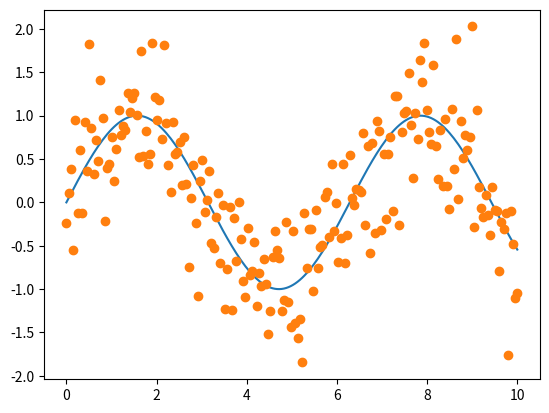
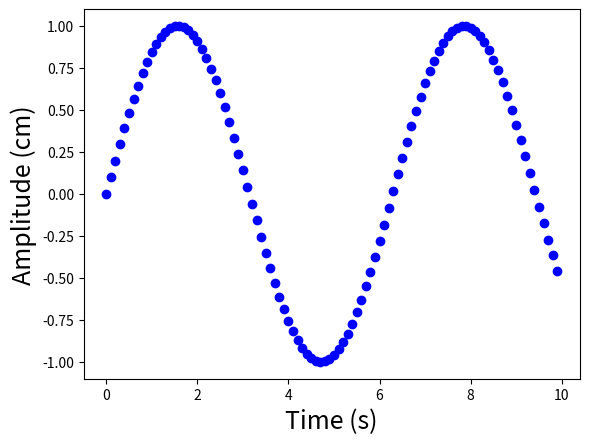
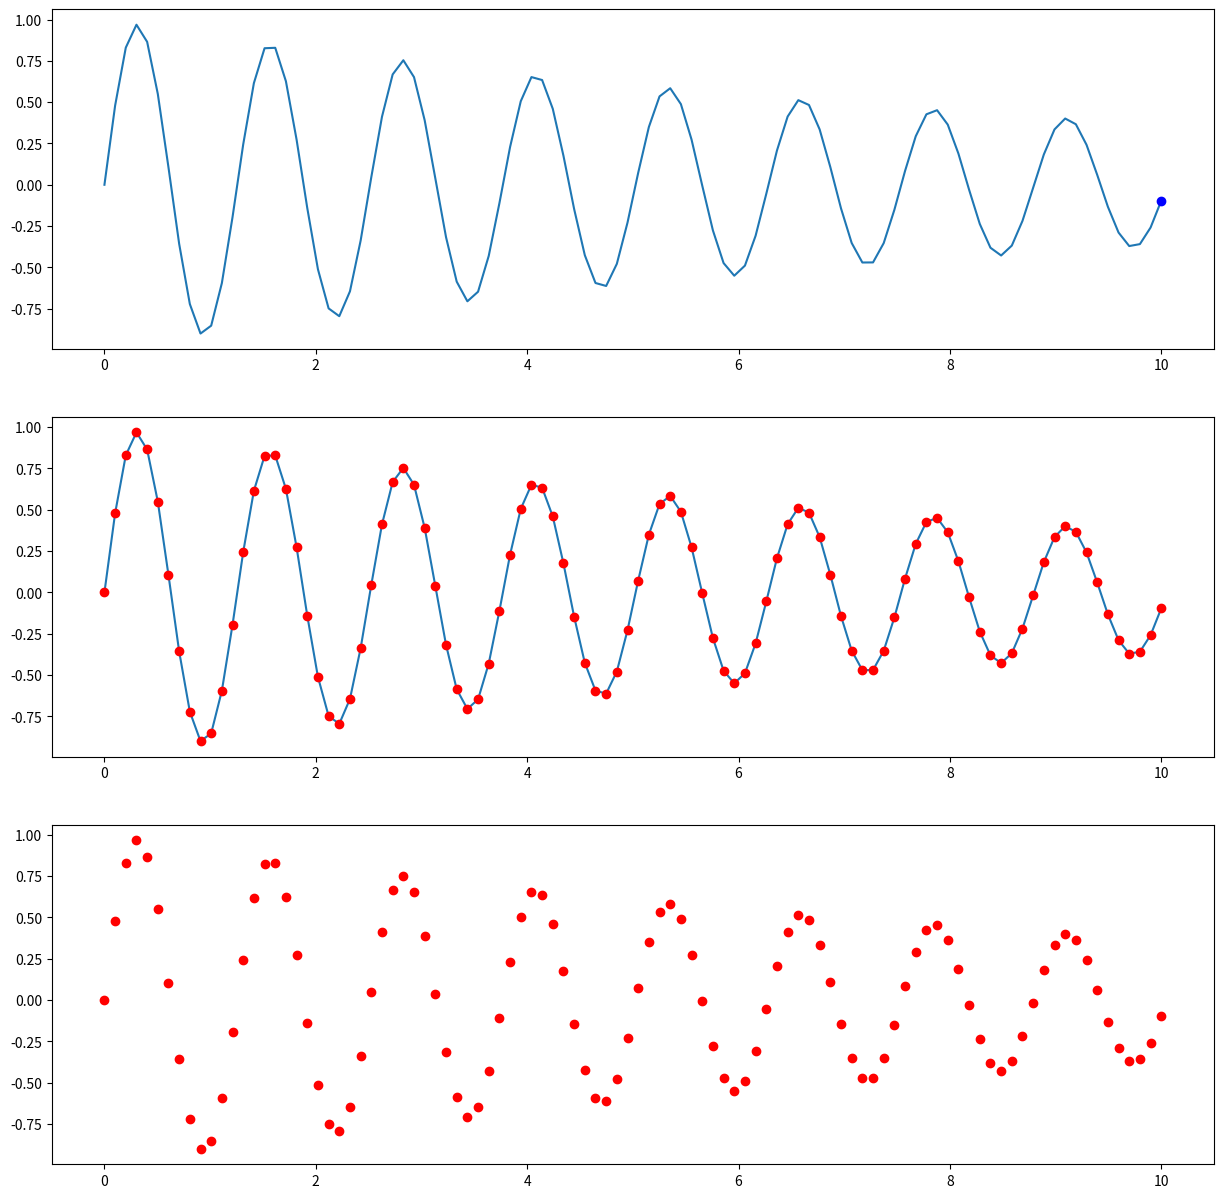
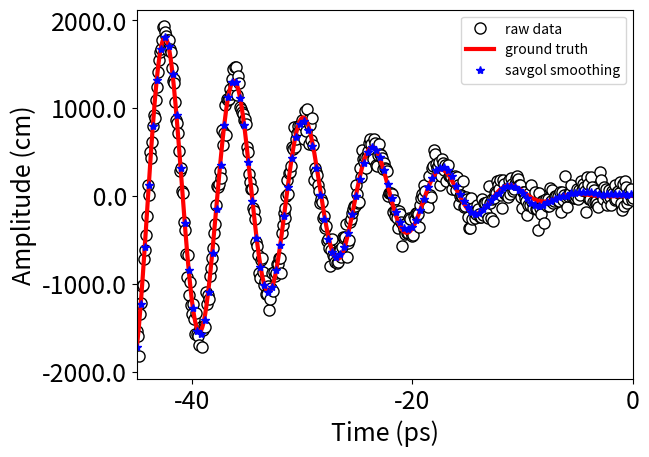

These charts were generated, in order, by the following Python code:

#-------------------------------------------
#VARIOUS UNIVARIABLE PLOTTING EXAMPLES
	#2021-08-03  JFH
#-------------------------------------------

##-------------------------------------------
##SIMPLE STATIC 1D PLOT 
##-------------------------------------------

import matplotlib
import matplotlib.pyplot as plt
import numpy as np

#DEFINE DATA
x = np.linspace(0, 10,200)
y  = np.sin(x)
y1 = y + np.random.normal(0, 0.5, len(x)) #ADD NOISE

#PLOT 
fig, ax = plt.subplots()
ax.plot(x,y,'-',x,y1,'o')
plt.show()
#exit()

##-------------------------------------------
##SIMPLE PLOT MOVIE: PLOTING FRAMES FROM LOOP 
##-------------------------------------------


import numpy as np
import matplotlib.pyplot as plt

#PARAMETERS
dt=0.01		#time to pause between frames in seconds 
x0=0.0; dx=0.1  #mesh parameters
Nframe=100 

plt.figure() #INITIALIZE FIGURE 
FS=18
plt.xlabel('Time (s)', fontsize=FS)
plt.ylabel('Amplitude (cm)', fontsize=FS)
for i in range(0,Nframe):
	x=x0+i*dx; y=np.sin(x)
	plt.plot(x,y,'bo')
	plt.pause(dt)
plt.show()
#exit()

##-------------------------------------------
##SUBPLOT PLOT MOVIE: PLOTING FRAMES FROM LOOP 
##-------------------------------------------

import numpy as np
import matplotlib.pyplot as plt
import time

#PARAMETERS
dt=0.005		#time to pause between frames in seconds 
NP=100 

x = np.linspace(0,10,NP)
y = np.exp(-0.1*x)*np.sin(5*x)

plt.ion()  #Enable interactive mode.
fig,ax = plt.subplots(3,1,figsize=(15,15))
ax[0].plot(x,y,'-')
ax[1].plot(x,y,'-',)

plt.show()

for i in range(0,len(x)):

	ax[0].clear()

	ax[0].plot(x,y,'-'); ax[0].plot(x[i],y[i],'bo')
	ax[1].plot(x[i],y[i],'ro')
	ax[2].plot(x[i],y[i],'ro')

	plt.draw()
	plt.pause(dt)
#exit()


##-------------------------------------------
## SMOOTHING+SAVING A PLOT TO PNG AND PDF FILES
##-------------------------------------------

#NOTE: PDF IS A "VECTOR IMAGES" 
#i.e will scale well and look good in either large or small windows without becoming grainy


import matplotlib.pyplot as plt
import numpy as np
from scipy.interpolate import interp1d #,spline 
import scipy.signal
import warnings
from matplotlib.ticker import FormatStrFormatter

warnings.filterwarnings("ignore") #supress all warnings

#GENERATE DATA
N=1002	#number of data points 
x=np.linspace(-45,45.0, N); 
#ye=np.sin(x) #exact
ye=x*x*np.sin(x) #exact
y=ye+np.random.normal(0, 100, N)	#add noise

#DEFINE
f = plt.figure()
f, ax = plt.subplots()

#AXES
FS=18	#FONT SIZE
plt.xlabel('Time (ps)', fontsize=FS)
plt.ylabel('Amplitude (cm)', fontsize=FS)
plt.xticks([-40,-20,0,20,40],fontsize=FS)
plt.yticks([-2000,-1000,0,1000,2000],fontsize=FS)

#GENERATE SMOOTH LINE THROUHG NOISY DATA

#SMOTHING METHOD-1: savgol_filter
window=61 #window must me odd and requires adjustment depending on plot

#SMOOTHED DATA (SAME NUMBER OF POINTS AS y)
#https://riptutorial.com/scipy/example/15878/using-a-savitzky-golay-filter
ys = scipy.signal.savgol_filter(y, window, 4)  # window size , polynomial order

# #QUADRATICALLY INTERPOLATE THE savgol_filter DATA ONTO LESS DENSE MESH 
xs1=np.linspace(min(x), max(x), int(0.25*len(x)))
F=interp1d(x, ys, kind='quadratic');
ys1=F(xs1); 

#PLOT
plt.plot(x, y,'.', markersize=16,color='black',markerfacecolor='white',label="raw data") # ,color='black', markersize=8)
plt.plot(x,ye,'r-',linewidth=3,label="ground truth") 
# plt.plot(x,ys,'*',color='blue',linewidth=1.0,label="savgol smoothing") 
plt.plot(xs1,ys1,'*',color='blue',linewidth=1.0,label="savgol smoothing")  
ax.legend()

#PLOT RANGES
plt.xlim(min(x),0)

#CONTROL AXIS TICK FORMAT
ax.yaxis.set_major_formatter(FormatStrFormatter('%4.1f'))
ax.xaxis.set_major_formatter(FormatStrFormatter('%.0f'))

#SAVE IMAGES
f.savefig('plot-1.png', bbox_inches='tight')
f.savefig("plot-1.pdf", bbox_inches='tight')
exit()


# ###-------------------------------------------
# ###FUNC-ANIMATION MULTIPLE ANIMATIONS (TAKEN FROM ONLINE)
# ###-------------------------------------------

# import numpy as np
# import matplotlib.pyplot as plt
# from matplotlib.animation import FuncAnimation

# # https://brushingupscience.com/2016/06/21/matplotlib-animations-the-easy-way/

# # Example animations using matplotlib's FuncAnimation
# # Ken Hughes. 18 June 2016.

# # For more detail, see
# # https://brushingupscience.wordpress.com/2016/06/21/matplotlib-animations-the-easy-way/

# # Examples include
# #    - line plot
# #    - pcolor plot
# #    - scatter plot
# #    - contour plot
# #    - quiver plot
# #    - plot with changing labels

# import numpy as np
# import matplotlib.pyplot as plt
# from matplotlib.animation import FuncAnimation

# # Use matplotlib ggplot stylesheet if available
# try:
#    plt.style.use('ggplot')
# except:
#    pass

# # Set which type of animation will be plotted. One of:
# # line, pcolor, scatter, contour, quiver, labels
# animation_type = 'line'

# # ----------------------------------------------------------------------------
# # Create data to plot. F is 2D array. G is 3D array

# # Create a two-dimensional array of data: F(x, t)
# x = np.linspace(-3, 3, 91)
# t = np.linspace(0, 25, 30)
# X2, T2 = np.meshgrid(x, t)
# sinT2 = np.sin(2*np.pi*T2/T2.max())
# F = 0.9*sinT2*np.sinc(X2*(1 + sinT2))

# # Create three-dimensional array of data G(x, z, t)
# x = np.linspace(-3, 3, 91)
# t = np.linspace(0, 25, 30)
# y = np.linspace(-3, 3, 91)
# X3, Y3, T3 = np.meshgrid(x, y, t)
# sinT3 = np.sin(2*np.pi*T3 /
#               T3.max(axis=2)[..., np.newaxis])
# G = (X3**2 + Y3**2)*sinT3

# # ----------------------------------------------------------------------------
# # Set up the figure and axis
# fig, ax = plt.subplots(figsize=(4, 3))

# if animation_type not in ['line', 'scatter']:
#    ax.set_aspect('equal')


# # ----------------------------------------------------------------------------
# if animation_type == 'line':
#    ax.set(xlim=(-3, 3), ylim=(-1, 1))

#    line = ax.plot(x, F[0, :], color='k', lw=2)[0]

#    def animate(i):
#        line.set_ydata(F[i, :])

# # ----------------------------------------------------------------------------
# if animation_type == 'pcolor':
#    cax = ax.pcolormesh(x, y, G[:-1, :-1, 0], vmin=-1, vmax=1, cmap='Blues')
#    fig.colorbar(cax)

#    def animate(i):
#        cax.set_array(G[:-1, :-1, i].flatten())

# # ----------------------------------------------------------------------------
# if animation_type == 'scatter':
#    ax.set(xlim=(-3, 3), ylim=(-1, 1))
#    scat = ax.scatter(x[::3], F[0, ::3])

#    def animate(i):
#        # Must pass scat.set_offsets an N x 2 array
#        y_i = F[i, ::3]
#        scat.set_offsets(np.c_[x[::3], y_i])

# # ----------------------------------------------------------------------------
# if animation_type == 'contour':
#    # Keyword options used in every call to contour
#    contour_opts = {'levels': np.linspace(-9, 9, 10), 'cmap':'RdBu', 'lw': 2}
#    cax = ax.contour(x, y, G[..., 0], **contour_opts)

#    def animate(i):
#        ax.collections = []
#        ax.contour(x, y, G[..., i], **contour_opts)

# # ----------------------------------------------------------------------------
# if animation_type == 'quiver':
#    ax.set(xlim=(-4, 4), ylim=(-4, 4))

#    # Plot every 20th arrow
#    step = 15
#    x_q, y_q = x[::step], y[::step]

#    # Create U and V vectors to plot
#    U = G[::step, ::step, :-1].copy()
#    V = np.roll(U, shift=4, axis=2)

#    qax = ax.quiver(x_q, y_q, U[..., 0], V[..., 0], scale=100)

#    def animate(i):
#        qax.set_UVC(U[..., i], V[..., i])

# # ----------------------------------------------------------------------------
# if animation_type == 'labels':
#    ax.set(xlim=(-1, 1), ylim=(-1, 1))
#    string_to_type = 'abcdefghijklmnopqrstuvwxyz0123'
#    label = ax.text(0, 0, string_to_type[0],
#                    ha='center', va='center',
#                    fontsize=12)

#    def animate(i):
#        label.set_text(string_to_type[:i+1])
#        ax.set_ylabel('Time (s): ' + str(i/10))
#        ax.set_title('Frame ' + str(i))

# # ----------------------------------------------------------------------------
# # Save the animation
# anim = FuncAnimation(fig, animate, interval=100, frames=len(t)-1, repeat=True)
# fig.show()
# plt.show()
# # anim.save(animation_type + '.gif', writer='imagemagick')
# exit()

# I HAVE WORKED THROUGH THIS EXAMPLE AND UNDERSTAND IT COMPLETELY


